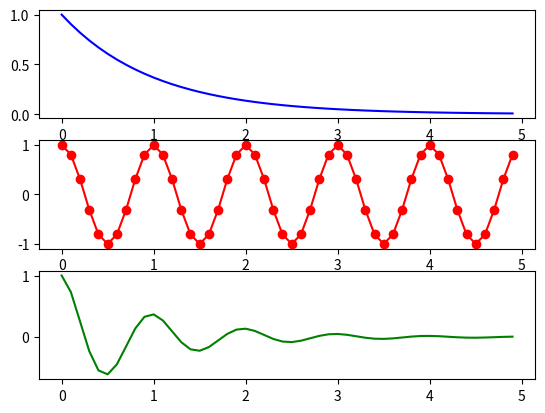

Source code (Python):
# Try running this program.
# Then change it to generate another subplot with the product of y1 and y2.

import numpy as np
import matplotlib.pyplot as plt

plt.figure(1)

t = np.arange(0.0, 5.0, 0.1)  # try printing t
print(t)

plt.subplot(3, 1, 1)
y1 = np.exp(-t)
plt.plot(t, y1, 'b')  # try 'g' or 'bo' or 'k+'

plt.subplot(3, 1, 2)
y2 = np.cos(2*np.pi*t)
plt.plot(t, y2, 'ro-')

#exercício10
plt.subplot(3,1,3)
plt.plot(t, y1*y2, 'g')

plt.show()

